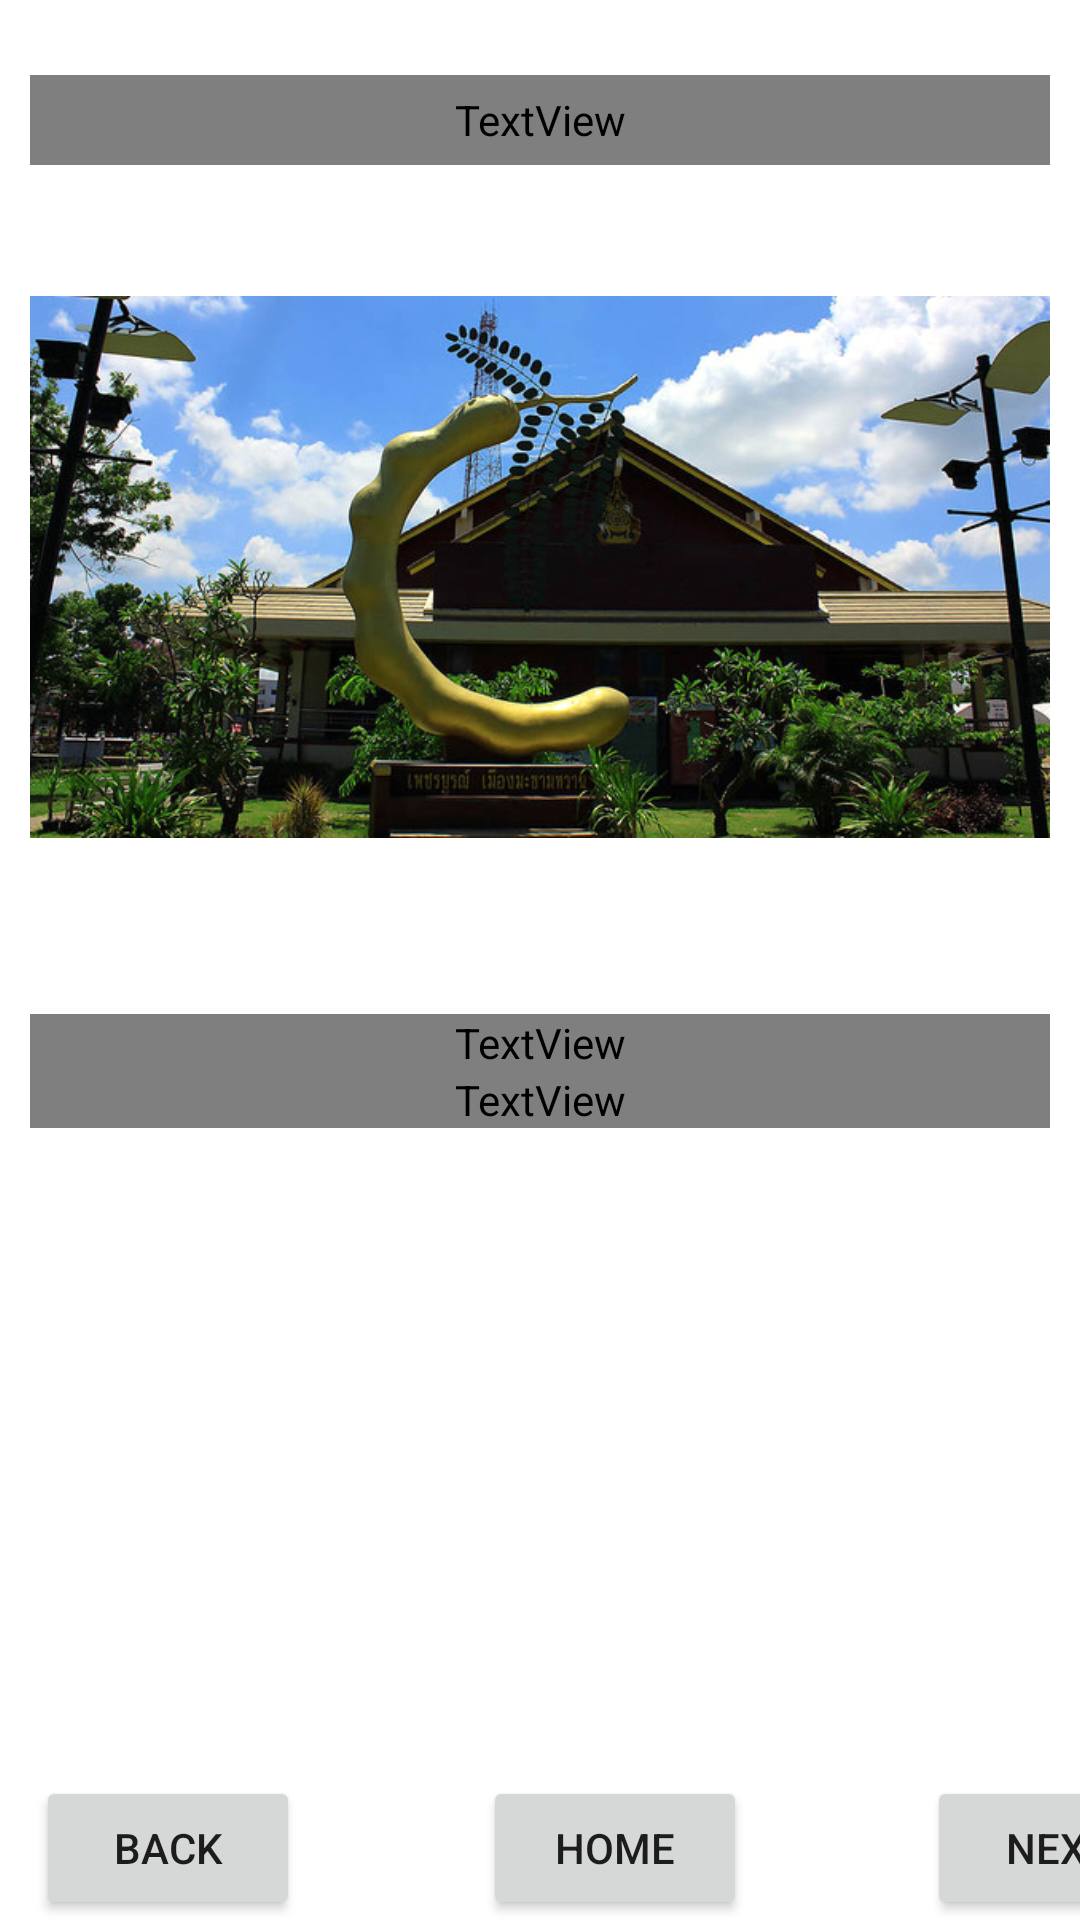

Produce the Android XML layout that renders to this screen, including the resource entries it uses.
<!-- AndroidManifest.xml: application theme Theme.TravelInPech -->
<!-- res/layout/activity_wattana.xml -->
<?xml version="1.0" encoding="utf-8"?>
<LinearLayout xmlns:android="http://schemas.android.com/apk/res/android"
    xmlns:app="http://schemas.android.com/apk/res-auto"
    xmlns:tools="http://schemas.android.com/tools"
    android:layout_width="match_parent"
    android:layout_height="match_parent"
    android:background="@drawable/bg_travell"
    tools:context=".Content">

    <LinearLayout
        android:layout_width="match_parent"
        android:layout_height="match_parent"
        android:gravity="center"
        android:orientation="vertical"
        tools:layout_editor_absoluteX="15dp"
        tools:layout_editor_absoluteY="15dp">

        <LinearLayout
            android:layout_width="match_parent"
            android:layout_height="wrap_content"
            android:layout_margin="10dp"
            android:layout_weight="1"
            android:orientation="vertical">

            <TextView
                android:id="@+id/textView3"
                android:layout_width="match_parent"
                android:layout_height="30dp"
                android:fontFamily="@font/adamina"
                android:text="หอวัฒนธรรมนครบาลเพชรบูรณ์"
                android:textColor="#FFFFFF"
                android:textSize="18sp"
                android:textStyle="bold"
                android:translationY="15dp" />

            <ImageView
                android:id="@+id/imageView6"
                android:layout_width="match_parent"
                android:layout_height="298dp"
                app:srcCompat="@drawable/wattana" />

            <LinearLayout
                android:layout_width="match_parent"
                android:layout_height="wrap_content"
                android:orientation="vertical">

                <TextView
                    android:id="@+id/textView4"
                    android:layout_width="match_parent"
                    android:layout_height="wrap_content"
                    android:fontFamily="@font/adamina"
                    android:text="  หอวัฒนธรรมนครบาลเพชรบูรณ์"
                    android:textColor="#FFFFFF"
                    android:textStyle="bold" />

                <TextView
                    android:id="@+id/textView5"
                    android:layout_width="match_parent"
                    android:layout_height="wrap_content"
                    android:fontFamily="@font/adamina"
                    android:text="       หอวัฒนธรรมนครบาลเพชรบูรณ์ เป็นที่อนุรักษ์ศิลปวัฒนธรรมและเป็นศูนย์กลางการเรียนรู้และค้นคิดองค์ความรู้ใหม่เพื่อการพัฒนา จัดตั้งโดยสำนักงานเทศบาลเมืองเพชรบูรณ์ โดยนายกเทศมนตรีเมืองเพชรบูรณ์ คุณวิศัลย์ โฆษิตานนท์ เป็นผู้ริเริ่มก่อตั้ง เพื่อรวบรวมเรื่องราวทางประวัติศาสตร์ ศิลปวัฒนธรรม ประวัติความเป็นมาของเมืองเพชรบูรณ์ ภูมิปัญญาท้องถิ่น ตลอดจนแหล่งท่องเที่ยวของเมืองเพชรบูรณ์"
                    android:textColor="#FFFFFF" />
            </LinearLayout>

        </LinearLayout>

        <LinearLayout
            android:layout_width="match_parent"
            android:layout_height="wrap_content"
            android:orientation="horizontal">

            <Button
                android:id="@+id/btnBACK"
                android:layout_width="wrap_content"
                android:layout_height="wrap_content"
                android:onClick="BackPage"
                android:text="BACK"
                android:translationX="12dp" />

            <Button
                android:id="@+id/btnHOME"
                android:layout_width="wrap_content"
                android:layout_height="wrap_content"
                android:onClick="HomePage"
                android:text="HOME"
                android:translationX="73dp" />

            <Button
                android:id="@+id/btnNEXT"
                android:layout_width="wrap_content"
                android:layout_height="wrap_content"
                android:onClick="NextPage"
                android:text="NEXT"
                android:translationX="133dp" />
        </LinearLayout>
    </LinearLayout>
</LinearLayout>
<!-- resources referenced by this layout -->
<resources>
  <!-- drawable wattana: jpg bitmap (drawable, 262500 bytes) -->
  <style name="Theme.TravelInPech" parent="Theme.MaterialComponents.DayNight.DarkActionBar">
          
          <item name="colorPrimary">@color/purple_500</item>
          <item name="colorPrimaryVariant">@color/purple_700</item>
          <item name="colorOnPrimary">@color/white</item>
          
          <item name="colorSecondary">@color/teal_200</item>
          <item name="colorSecondaryVariant">@color/teal_700</item>
          <item name="colorOnSecondary">@color/black</item>
          
          <item name="android:statusBarColor">?attr/colorPrimaryVariant</item>
          
      </style>
  <!-- not gathered from this repository: default colours our renderer supplied (Android Studio template values) -->
  <color name="purple_500">#FF6200EE</color>
  <color name="purple_700">#FF3700B3</color>
  <color name="teal_200">#FF03DAC5</color>
  <color name="teal_700">#FF018786</color>
  <color name="black">#FF000000</color>
  <color name="white">#FFFFFFFF</color>
</resources>
